Photos from the image-classification dataset "dataset_final" in the GitHub repository Sree14hari/BridgeCrack-Segmentation. Its 3 classes are: heavy crack, light crack, medium crack.

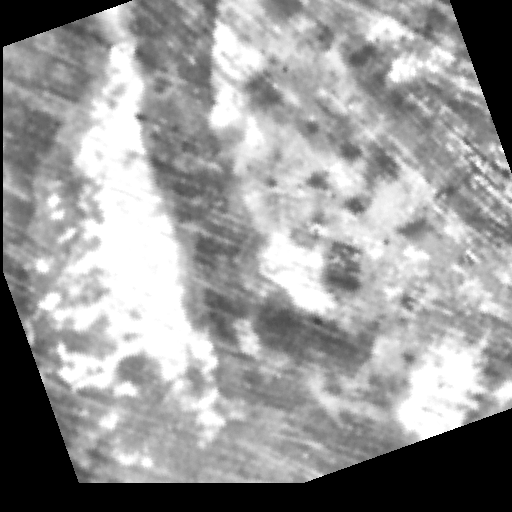
Label: light crack

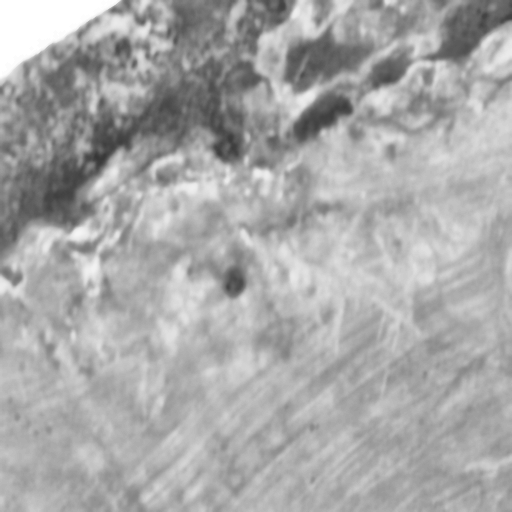
Label: medium crack

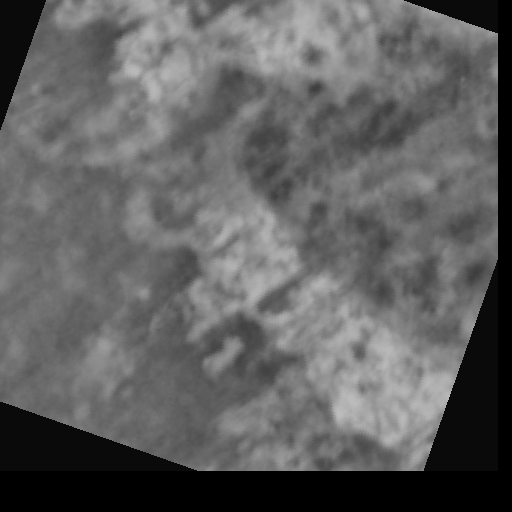
Label: light crack

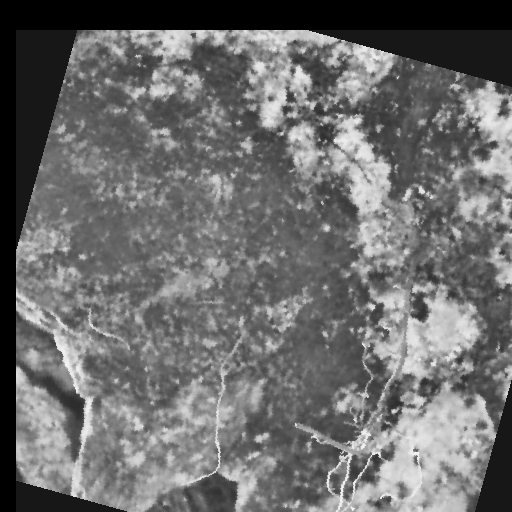
Label: heavy crack

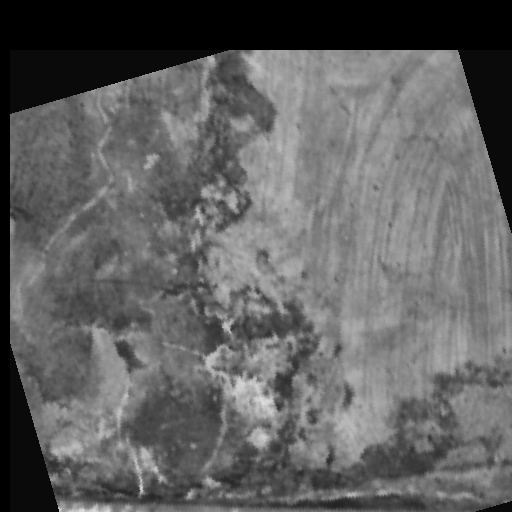
Label: heavy crack

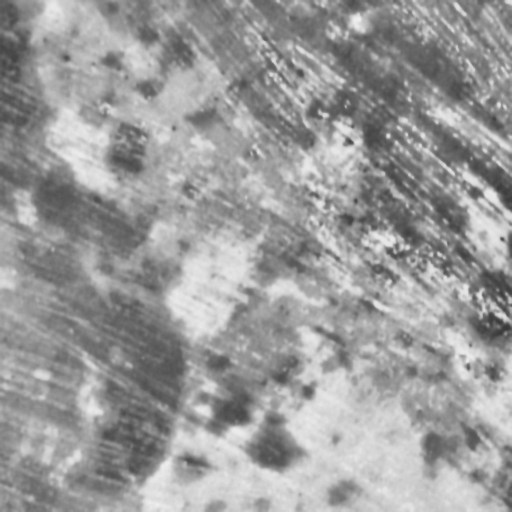
Label: medium crack
